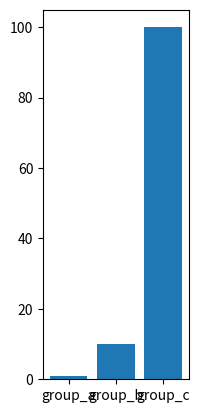

This figure's Python source:
import matplotlib.pyplot as plt

names = ['group_a', 'group_b', 'group_c']
values = [1, 10, 100]

plt.subplot(131)
plt.bar(names, values)
plt.show()